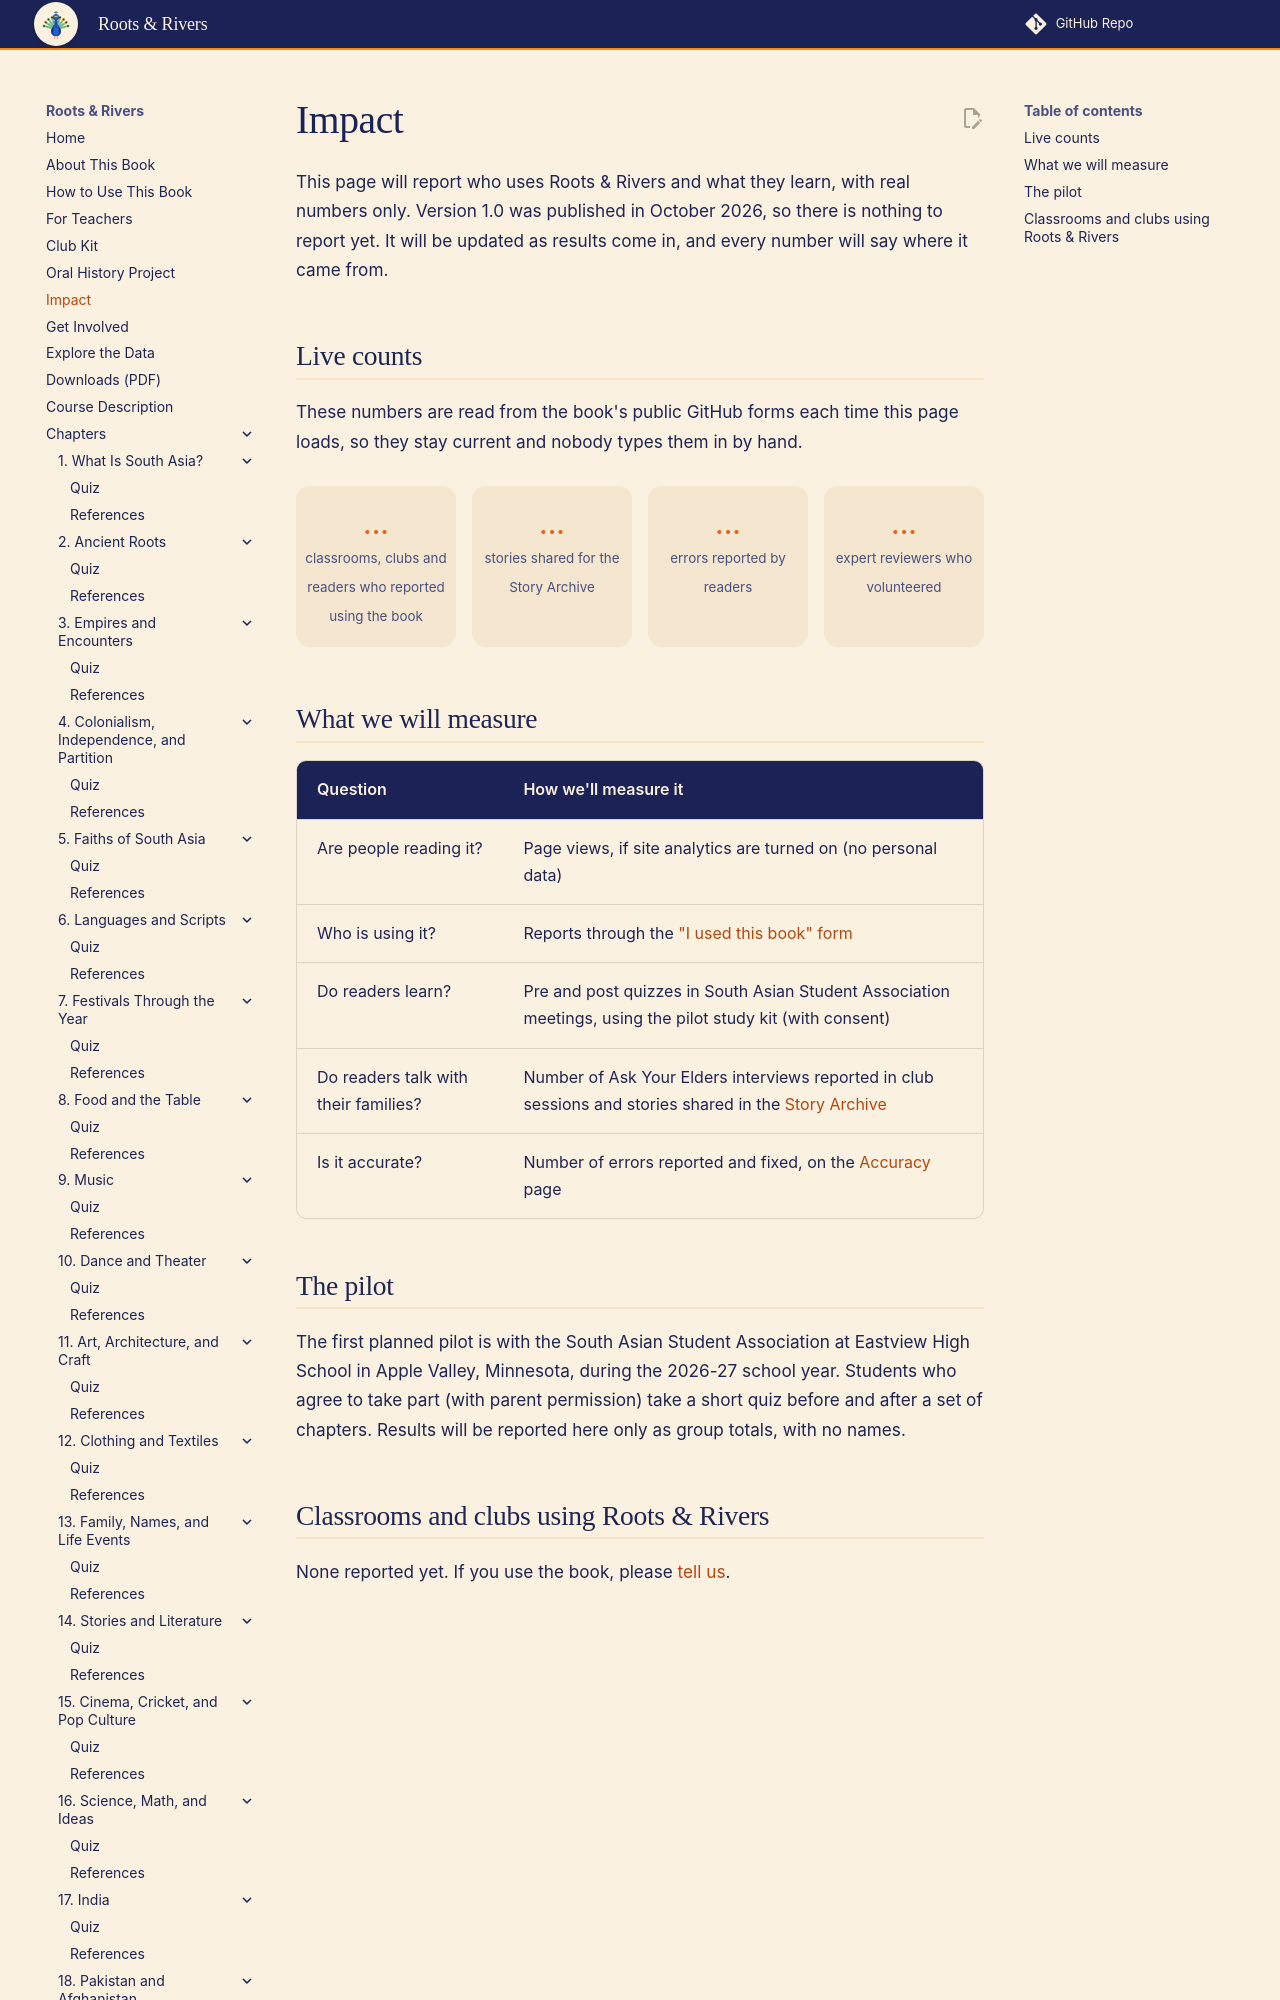

repository: aaryavvatts-lab/south-asian-culture-textbook · page: impact/index.html · generator: mkdocs

---
title: "Impact"
description: "Who Roots & Rivers is reaching and what readers learn, reported honestly."
---

# Impact

This page will report who uses Roots & Rivers and what they learn, with real numbers only. Version 1.0 was published in October 2026, so there is nothing to report yet. It will be updated as results come in, and every number will say where it came from.

## Live counts

These numbers are read from the book's public GitHub forms each time this page loads, so they stay current and nobody types them in by hand.

<div class="rr-stats">
<div class="rr-stat"><b class="rr-count" data-label="impact">...</b><span>classrooms, clubs and readers who reported using the book</span></div>
<div class="rr-stat"><b class="rr-count" data-label="story">...</b><span>stories shared for the Story Archive</span></div>
<div class="rr-stat"><b class="rr-count" data-label="accuracy">...</b><span>errors reported by readers</span></div>
<div class="rr-stat"><b class="rr-count" data-label="expert-review">...</b><span>expert reviewers who volunteered</span></div>
</div>
